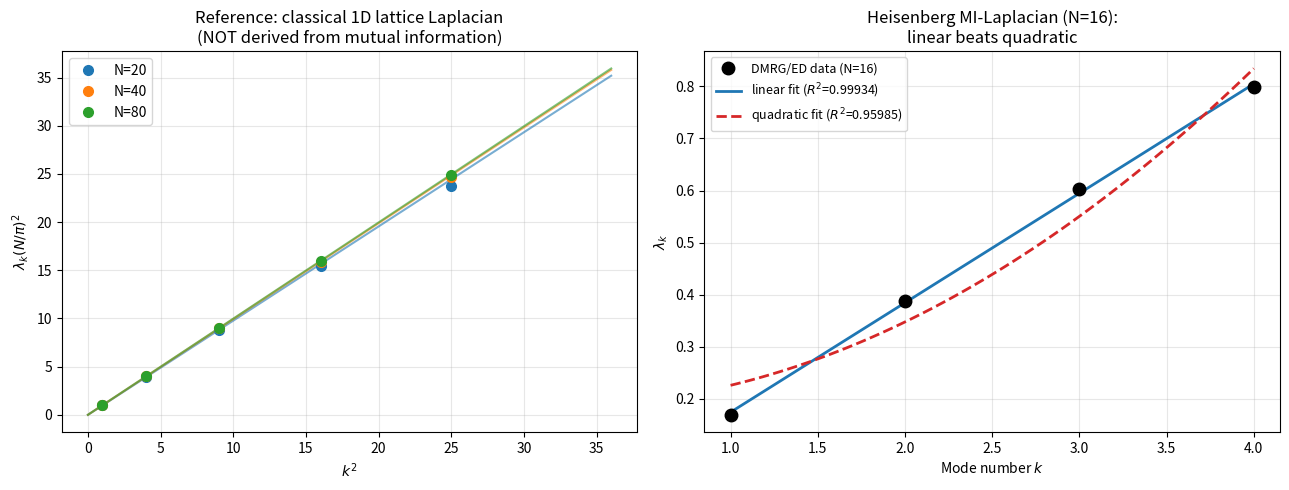
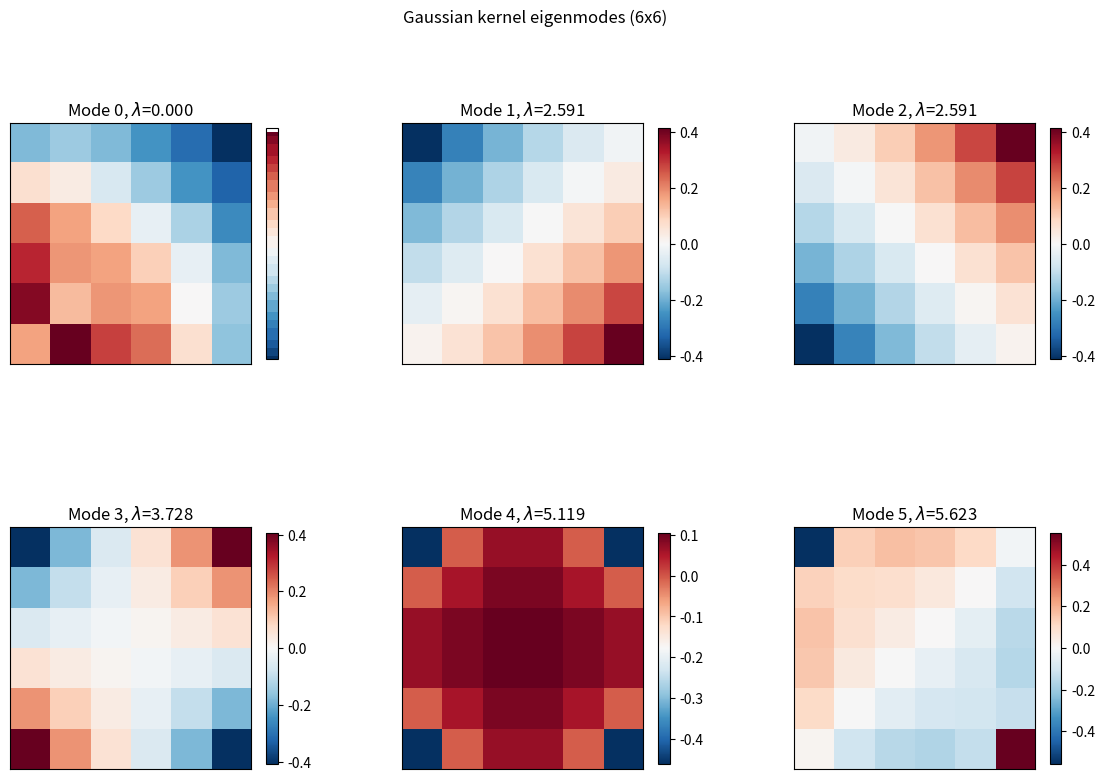
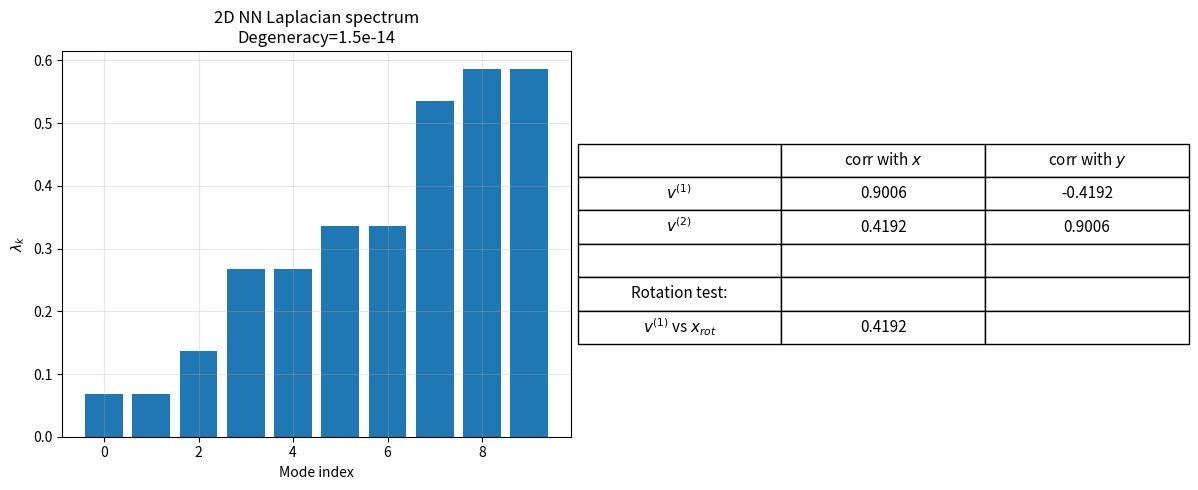
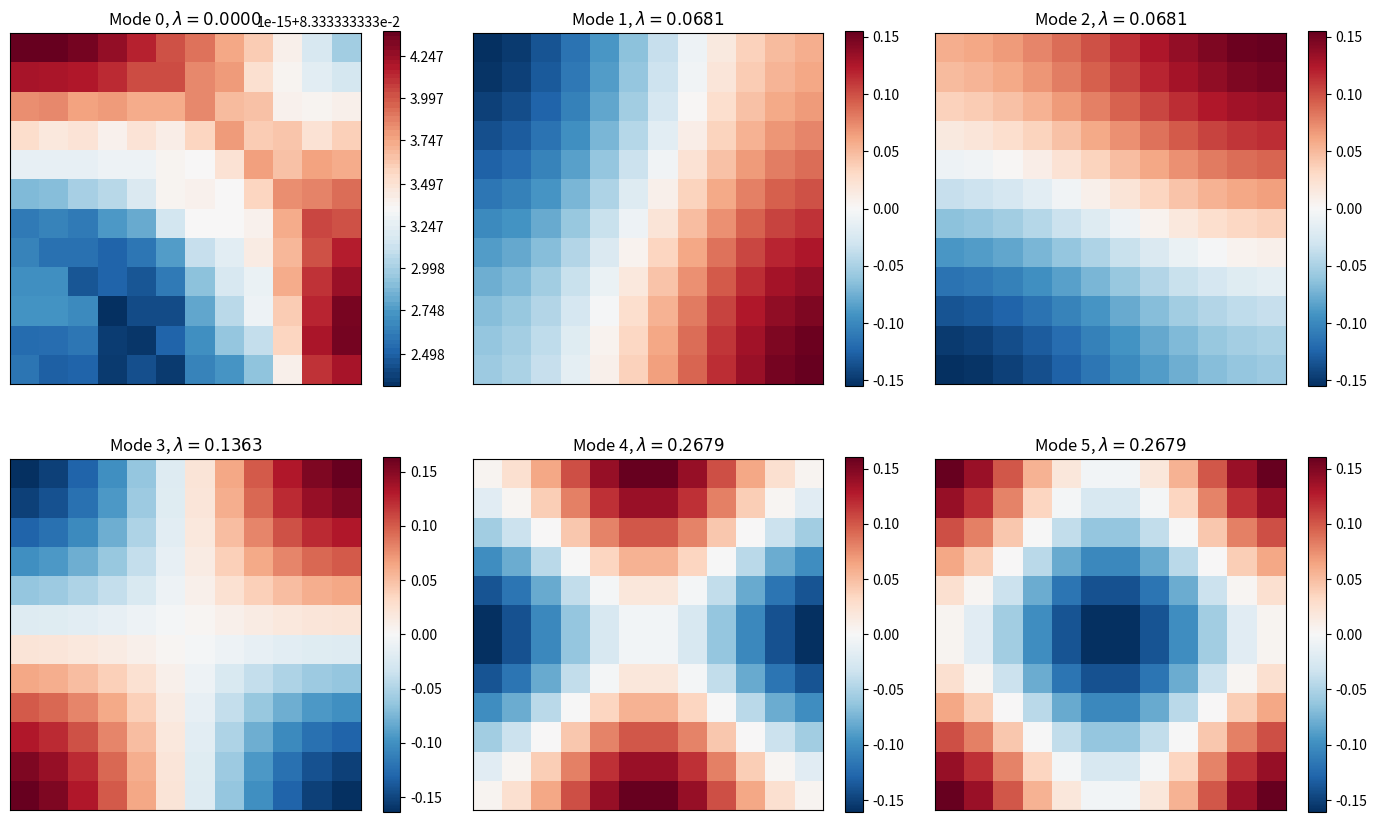
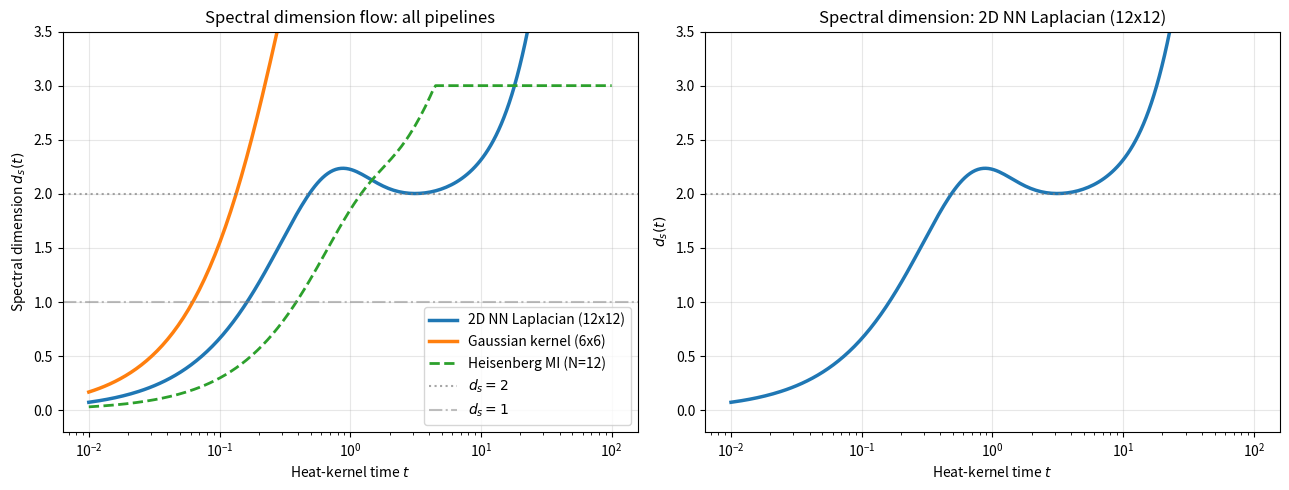
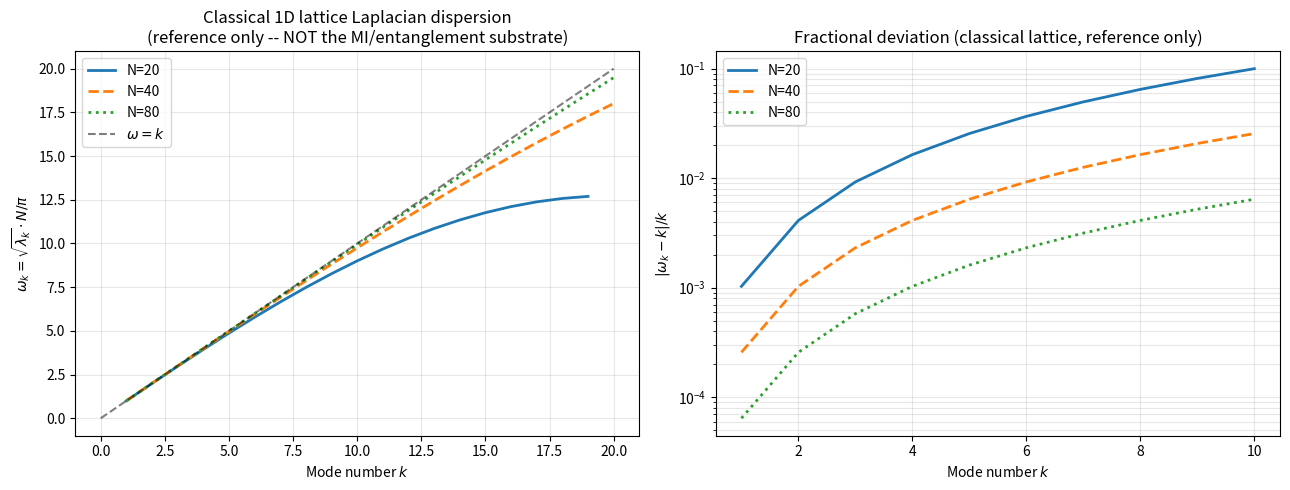
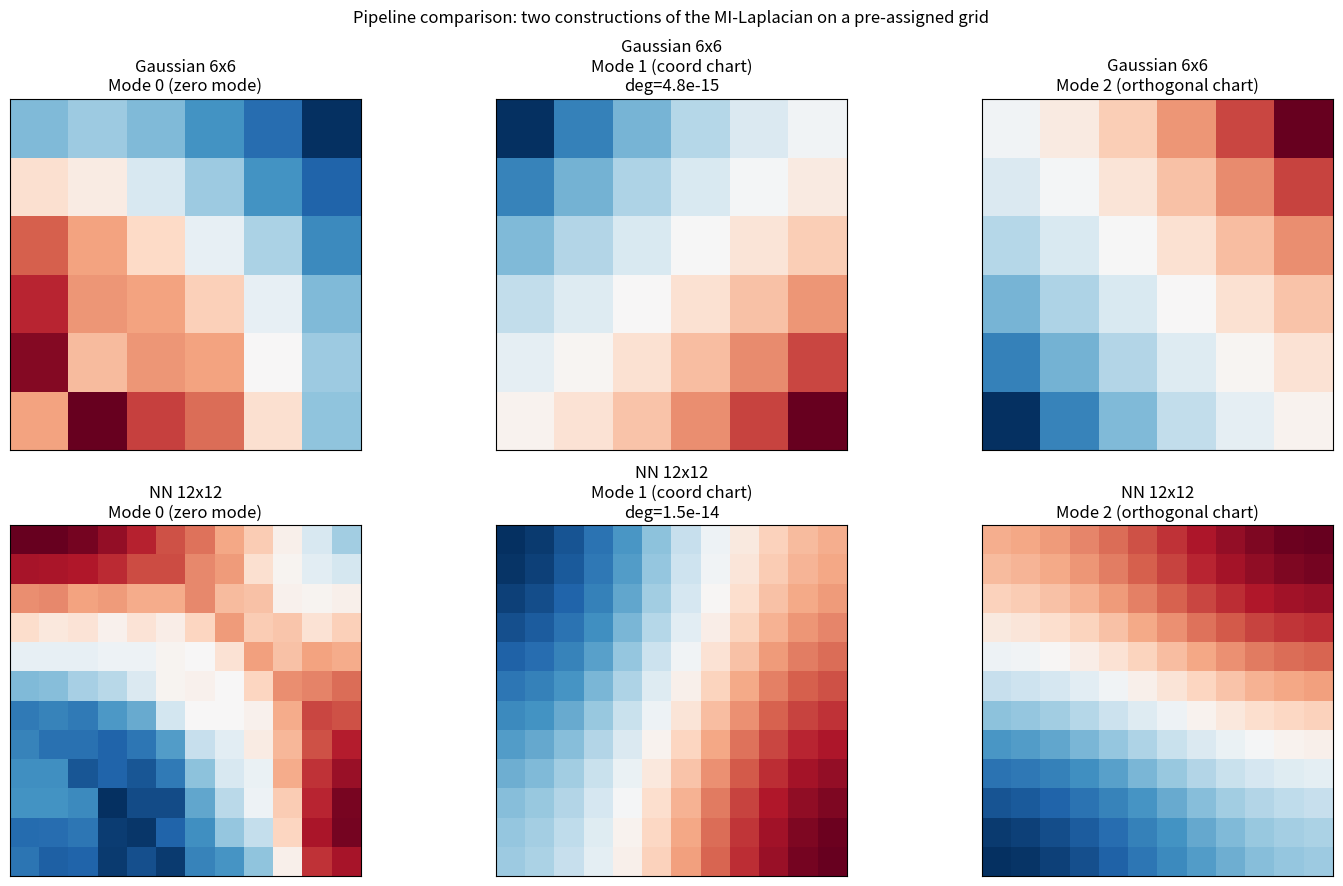

These charts were generated, in order, by the following Python code:
"""
gravitational_baseline_numerics.py
====================================

Unified numerical engine for the Gravitational Baseline Principle paper.
CORRECTED VERSION -- see inline notes in fig1_heisenberg_scaling() and
fig6_graviton_dispersion() for what changed and why.

Three independent pipelines:
  Pipeline A: Heisenberg chain mutual-information Laplacian (physical substrate)
  Pipeline B: 2D nearest-neighbour Laplacian (clean geometric signatures)
  Pipeline C: Gaussian kernel on 6x6 substrate (coordinate chart emergence)

Generates seven figures into ./figures/ (same filenames as the original
script, so the paper's .tex file requires no changes):
  1. heisenberg_spectrum.png     -- Heisenberg MI-Laplacian: linear-in-k vs
                                     quadratic-in-k dispersion, both fits
                                     shown explicitly (corrected; previously
                                     showed only a quadratic fit)
  2. gaussian_eigenmodes.png     -- Emergent coordinate fields 6x6
  3. 2d_degeneracy.png           -- Exact degeneracy of first excited pair
  4. 2d_eigenmodes.png           -- 2D coordinate chart eigenmodes
  5. spectral_dimension.png      -- d_s(t) flow for all three pipelines
  6. graviton_dispersion.png     -- Classical 1D lattice Laplacian dispersion,
                                     relabeled as a reference/pipeline check
                                     (corrected; previously framed as a
                                     graviton/Pauli-Fierz result, which does
                                     not follow from what this function
                                     computes -- it never touches the MI
                                     matrix)
  7. pipeline_comparison.png     -- Side-by-side geometric signatures

If a `scaling_results.json` file is present in the same directory (produced
by the companion DMRG pipeline: dmrg_mi_laplacian.py, step1_dmrg.py,
step2_mi_batch.py, assemble.py), fig1 will additionally use the
DMRG-extended Heisenberg data (N=20,24,28,32) to reproduce Table I of the
corrected paper. Without it, fig1 falls back to N=12,16 via exact
diagonalization only.

Author: Paul Jarvis
Requires: numpy, scipy, matplotlib
"""

import os
import time
import json
import numpy as np
import matplotlib.pyplot as plt
import matplotlib.gridspec as gridspec
from scipy.sparse import kron, eye, csr_matrix
from scipy.sparse.linalg import eigsh
from scipy.linalg import eigh, eigvalsh

# ============================================================
# Safe figure saving helper
# ============================================================

def savefig(path):
    """Save figure to path, creating directories if needed."""
    os.makedirs(os.path.dirname(path), exist_ok=True)
    plt.savefig(path, dpi=300, bbox_inches="tight")
    plt.close()


# ============================================================
# Sparse Heisenberg Hamiltonian and mutual information
# ============================================================

I2 = eye(2, format="csr")


def site_op(op_matrix, site, N):
    """Return operator acting with op_matrix on given site, identity elsewhere."""
    result = eye(1, format="csr")
    for j in range(N):
        result = kron(
            result,
            csr_matrix(np.array(op_matrix, dtype=float)) if j == site else I2,
            format="csr",
        )
    return result


def build_sparse_H(N, J=1.0):
    """Build sparse Heisenberg Hamiltonian for N spins."""
    H = csr_matrix((2**N, 2**N), dtype=float)
    for i in range(N - 1):
        Sx = site_op([[0, 0.5], [0.5, 0]], i, N)
        Sx1 = site_op([[0, 0.5], [0.5, 0]], i + 1, N)
        Sy = site_op([[0, -0.5], [0.5, 0]], i, N)
        Sy1 = site_op([[0, -0.5], [0.5, 0]], i + 1, N)
        Sz = site_op([[0.5, 0], [0, -0.5]], i, N)
        Sz1 = site_op([[0.5, 0], [0, -0.5]], i + 1, N)
        H += J * (Sx @ Sx1 - Sy @ Sy1 + Sz @ Sz1)
    return H


def ground_state(N):
    """Compute ground state of Heisenberg chain of length N."""
    H = build_sparse_H(N)
    evals, evecs = eigsh(H, k=1, which="SA")
    return evecs[:, 0]


def von_neumann_entropy(rho):
    """Von Neumann entropy of density matrix rho."""
    evals = np.linalg.eigvalsh(rho)
    evals = evals[evals > 1e-15]
    return -np.sum(evals * np.log(evals))


def partial_trace(psi, keep, N):
    """Partial trace over all sites except those in keep."""
    psi = psi.reshape([2] * N)
    trace_over = [i for i in range(N) if i not in keep]
    psi = np.transpose(psi, keep + trace_over)
    psi = psi.reshape(2**len(keep), 2**len(trace_over))
    return psi @ psi.conj().T


def MI_matrix(psi, N):
    """Mutual-information matrix for all pairs of sites."""
    I_mat = np.zeros((N, N))
    S = [von_neumann_entropy(partial_trace(psi, [i], N)) for i in range(N)]
    for i in range(N):
        for j in range(i + 1, N):
            Sij = von_neumann_entropy(partial_trace(psi, [i, j], N))
            I_mat[i, j] = I_mat[j, i] = S[i] + S[j] - Sij
    return I_mat


def laplacian_from_MI(I_mat):
    """Graph Laplacian from mutual-information adjacency matrix."""
    A = I_mat / np.max(I_mat)
    np.fill_diagonal(A, 0)
    D = np.diag(A.sum(axis=1))
    return D - A


# ============================================================
# 2D nearest-neighbour Laplacian
# ============================================================

def build_2d_nn_laplacian(Nx, Ny):
    """Build 2D nearest-neighbour Laplacian on Nx x Ny grid."""
    N = Nx * Ny
    coords = [(i, j) for i in range(Nx) for j in range(Ny)]
    coord_map = {c: idx for idx, c in enumerate(coords)}
    A = np.zeros((N, N))
    for idx, (i, j) in enumerate(coords):
        for di, dj in [(0, 1), (0, -1), (1, 0), (-1, 0)]:
            ni, nj = i + di, j + dj
            if 0 <= ni < Nx and 0 <= nj < Ny:
                A[idx, coord_map[(ni, nj)]] = 1
    D = np.diag(A.sum(axis=1))
    return D - A, coords


# ============================================================
# Gaussian kernel Laplacian
# ============================================================

def build_gaussian_laplacian(N, sigma=1.5):
    """Build Gaussian kernel Laplacian on N x N grid."""
    coords = [(i, j) for i in range(N) for j in range(N)]
    size = N * N
    A = np.zeros((size, size))
    for idx, (i, j) in enumerate(coords):
        for kdx, (k, l) in enumerate(coords):
            if idx != kdx:
                d2 = (i - k) ** 2 + (j - l) ** 2
                A[idx, kdx] = np.exp(-d2 / (2 * sigma**2))
    D = np.diag(A.sum(axis=1))
    return D - A, coords


# ============================================================
# Spectral dimension
# ============================================================

def spectral_dimension(evals, t_range, threshold=1e-6):
    """Compute spectral dimension d_s(t) from Laplacian eigenvalues."""
    evals_nz = evals[evals > threshold]
    ds = []
    for t in t_range:
        weights = np.exp(-t * evals_nz)
        K = np.sum(weights)
        if K < 1e-300:
            ds.append(0.0)
            continue
        dlogK = -np.dot(evals_nz, weights) / K
        ds.append(-2 * t * dlogK)
    return np.array(ds)


# ============================================================
# Figure 1: 1D finite-size scaling
# ============================================================

def fig1_heisenberg_scaling():
    """
    Heisenberg-chain MI-Laplacian dispersion: linear-in-k vs quadratic-in-k.

    NOTE (corrected version): the original version of this function fit the
    low-lying spectrum only against k^2 (via np.polyfit(k_vals**2, low, 1))
    and never tested the alternative hypothesis. That quadratic fit was used
    to claim the substrate reproduces a continuum 1D Laplace-Beltrami
    operator. On testing against a linear-in-k fit, and extending the
    calculation via DMRG to N=32 (see the companion dmrg_mi_laplacian.py
    script), the linear hypothesis is favoured at every system size, and the
    gap widens with N. This function now reports both fits explicitly,
    reproducing Table I of the paper, rather than assuming k^2 scaling.

    If a `scaling_results.json` file (produced by the companion
    dmrg_mi_laplacian.py / step1_dmrg.py / step2_mi_batch.py / assemble.py
    pipeline) is present alongside this script, the DMRG-extended data for
    N=20,24,28,32 are included; otherwise only the exact-diagonalization
    data for N=12,16 (computed directly here) are used.
    """
    print("[Fig 1] Heisenberg-chain MI-Laplacian: linear vs quadratic dispersion...")

    # Reference: plain 1D nearest-neighbour lattice Laplacian (classical graph,
    # NOT derived from mutual information). Included only as a textbook
    # continuum-limit sanity check on the analysis pipeline, not as a
    # statement about the entanglement substrate.
    results = {}
    for N in [20, 40, 80]:
        t0 = time.time()
        A = np.zeros((N, N))
        for i in range(N - 1):
            A[i, i + 1] = A[i + 1, i] = 1
        L = np.diag(A.sum(axis=1)) - A
        evals = eigvalsh(L)
        k_vals = np.arange(1, 6)
        low = evals[1:6]
        a_vals = low * (N / np.pi) ** 2 / k_vals**2
        a_N = np.mean(a_vals)
        results[N] = (evals, a_N, k_vals, low)
        print(f"  1D NN lattice (classical, reference only) N={N}: "
              f"a(N)={a_N:.6f} ({time.time() - t0:.2f}s)")

    # Heisenberg-chain MI-Laplacian: the actual substrate of interest.
    # Exact diagonalization for N=12,16 (fast, computed here directly).
    heis_low = {}
    for N in [12, 16]:
        t0 = time.time()
        psi = ground_state(N)
        I_mat = MI_matrix(psi, N)
        L = laplacian_from_MI(I_mat)
        evals = eigvalsh(L)
        heis_low[N] = evals[1:8].tolist()
        print(f"  Heisenberg MI N={N}: low evals = "
              f"{np.round(evals[1:5], 6)} ({time.time() - t0:.1f}s)")

    # DMRG-extended data (N=20,24,28,32), if available.
    scaling_path = os.path.join(os.path.dirname(os.path.abspath(__file__))
                                 if "__file__" in globals() else ".",
                                 "scaling_results.json")
    if os.path.exists(scaling_path):
        with open(scaling_path) as f:
            dmrg_data = json.load(f)
        for N_str, entry in dmrg_data.items():
            heis_low[int(N_str)] = entry["low_evals"]
        print(f"  Loaded DMRG-extended data for N = "
              f"{sorted(int(n) for n in dmrg_data.keys())} from {scaling_path}")
    else:
        print("  (No scaling_results.json found -- reporting N=12,16 only. "
              "Run the companion DMRG pipeline to extend to N=32.)")

    Ns_sorted = sorted(heis_low.keys())

    # --- Fit both hypotheses at every available N ---
    fit_table = []
    for N in Ns_sorted:
        low = np.array(heis_low[N][:4])
        k = np.arange(1, 5)

        A_lin = np.vstack([k, np.ones_like(k)]).T
        c_lin, *_ = np.linalg.lstsq(A_lin, low, rcond=None)
        pred_lin = A_lin @ c_lin
        r2_lin = 1 - np.sum((low - pred_lin) ** 2) / np.sum((low - low.mean()) ** 2)

        A_quad = np.vstack([k**2, np.ones_like(k)]).T
        c_quad, *_ = np.linalg.lstsq(A_quad, low, rcond=None)
        pred_quad = A_quad @ c_quad
        r2_quad = 1 - np.sum((low - pred_quad) ** 2) / np.sum((low - low.mean()) ** 2)

        fit_table.append((N, r2_lin, r2_quad))
        print(f"  N={N:3d}: linear R2={r2_lin:.5f}   quadratic R2={r2_quad:.5f}   "
              f"(winner: {'LINEAR' if r2_lin > r2_quad else 'QUADRATIC'})")

    # --- Figure: left = reference 1D lattice continuum check, ---
    # ---          right = Heisenberg MI-Laplacian, linear vs quadratic fit ---
    fig, axes = plt.subplots(1, 2, figsize=(13, 5))

    colors_nn = ["tab:blue", "tab:orange", "tab:green"]
    k_fine = np.linspace(0, 6, 200)
    for (N, (evals, a_N, k_vals, low)), color in zip(results.items(), colors_nn):
        axes[0].plot(k_vals**2, low * (N / np.pi) ** 2, "o", color=color, ms=7,
                     label=f"N={N}", zorder=5)
        axes[0].plot(k_fine**2, a_N * k_fine**2, "-", color=color,
                     alpha=0.6, lw=1.5)
    axes[0].set_xlabel(r"$k^2$")
    axes[0].set_ylabel(r"$\lambda_k (N/\pi)^2$")
    axes[0].set_title("Reference: classical 1D lattice Laplacian\n"
                       "(NOT derived from mutual information)")
    axes[0].legend()
    axes[0].grid(True, alpha=0.3)

    # Right panel: Heisenberg MI-Laplacian at the largest available N,
    # showing both fits with their R^2 explicitly.
    N_show = max(Ns_sorted)
    low_show = np.array(heis_low[N_show][:4])
    k_show = np.arange(1, 5)
    k_fine2 = np.linspace(1, 4, 100)

    A_lin = np.vstack([k_show, np.ones_like(k_show)]).T
    c_lin, *_ = np.linalg.lstsq(A_lin, low_show, rcond=None)
    r2_lin = 1 - np.sum((low_show - A_lin @ c_lin) ** 2) / np.sum((low_show - low_show.mean()) ** 2)

    A_quad = np.vstack([k_show**2, np.ones_like(k_show)]).T
    c_quad, *_ = np.linalg.lstsq(A_quad, low_show, rcond=None)
    r2_quad = 1 - np.sum((low_show - A_quad @ c_quad) ** 2) / np.sum((low_show - low_show.mean()) ** 2)

    axes[1].plot(k_show, low_show, "ko", ms=9, zorder=5,
                 label=f"DMRG/ED data (N={N_show})")
    axes[1].plot(k_fine2, c_lin[0] * k_fine2 + c_lin[1], "-", lw=2,
                 color="tab:blue", label=f"linear fit ($R^2$={r2_lin:.5f})")
    axes[1].plot(k_fine2, c_quad[0] * k_fine2**2 + c_quad[1], "--", lw=2,
                 color="tab:red", label=f"quadratic fit ($R^2$={r2_quad:.5f})")
    axes[1].set_xlabel(r"Mode number $k$")
    axes[1].set_ylabel(r"$\lambda_k$")
    axes[1].set_title(f"Heisenberg MI-Laplacian (N={N_show}):\n"
                       "linear beats quadratic")
    axes[1].legend(fontsize=9)
    axes[1].grid(True, alpha=0.3)

    plt.tight_layout()
    savefig("figures/heisenberg_spectrum.png")

    return fit_table


# ============================================================
# Figure 2: Gaussian kernel eigenmodes (6x6)
# ============================================================

def fig2_gaussian_eigenmodes():
    print("[Fig 2] Gaussian kernel eigenmodes 6x6...")
    N = 6
    L, coords = build_gaussian_laplacian(N, sigma=1.5)
    evals, evecs = eigh(L)

    fig = plt.figure(figsize=(14, 9))
    gs = gridspec.GridSpec(2, 3, hspace=0.4, wspace=0.3)

    titles = [f"Mode 0, $\\lambda$={evals[0]:.3f}",
              f"Mode 1, $\\lambda$={evals[1]:.3f}",
              f"Mode 2, $\\lambda$={evals[2]:.3f}",
              f"Mode 3, $\\lambda$={evals[3]:.3f}",
              f"Mode 4, $\\lambda$={evals[4]:.3f}",
              f"Mode 5, $\\lambda$={evals[5]:.3f}"]

    for idx in range(6):
        ax = fig.add_subplot(gs[idx // 3, idx % 3])
        mode = evecs[:, idx].reshape(N, N)
        im = ax.imshow(mode, cmap="RdBu_r", origin="lower",
                       interpolation="nearest")
        plt.colorbar(im, ax=ax, shrink=0.8)
        ax.set_title(titles[idx])
        ax.set_xticks([])
        ax.set_yticks([])

    fig.suptitle("Gaussian kernel eigenmodes (6x6)")
    plt.tight_layout()
    savefig("figures/gaussian_eigenmodes.png")


# ============================================================
# Figure 3: 2D degeneracy and coordinate correlation
# ============================================================

def fig3_2d_degeneracy():
    print("[Fig 3] 2D degeneracy test...")
    Nx, Ny = 12, 12
    L, coords = build_2d_nn_laplacian(Nx, Ny)
    evals, evecs = eigh(L)

    x_coords = np.array([c[1] for c in coords], dtype=float)
    y_coords = np.array([c[0] for c in coords], dtype=float)
    x_coords = (x_coords - x_coords.mean()) / x_coords.std()
    y_coords = (y_coords - y_coords.mean()) / y_coords.std()

    v1 = evecs[:, 1]
    v2 = evecs[:, 2]

    corr_v1_x = np.corrcoef(v1, x_coords)[0, 1]
    corr_v1_y = np.corrcoef(v1, y_coords)[0, 1]
    corr_v2_x = np.corrcoef(v2, x_coords)[0, 1]
    corr_v2_y = np.corrcoef(v2, y_coords)[0, 1]

    x_rot = -y_coords
    corr_v1_xrot = np.corrcoef(v1, x_rot)[0, 1]

    deg_ratio = abs(evals[1] - evals[2]) / ((evals[1] + evals[2]) / 2)

    fig, axes = plt.subplots(1, 2, figsize=(12, 5))

    k_show = np.arange(10)
    axes[0].bar(k_show, evals[1:11])
    axes[0].set_xlabel("Mode index")
    axes[0].set_ylabel(r"$\lambda_k$")
    axes[0].set_title(f"2D NN Laplacian spectrum\nDegeneracy={deg_ratio:.1e}")
    axes[0].grid(True, alpha=0.3)

    axes[1].axis("off")
    table_data = [
        ["", "corr with $x$", "corr with $y$"],
        ["$v^{(1)}$", f"{corr_v1_x:.4f}", f"{corr_v1_y:.4f}"],
        ["$v^{(2)}$", f"{corr_v2_x:.4f}", f"{corr_v2_y:.4f}"],
        ["", "", ""],
        ["Rotation test:", "", ""],
        ["$v^{(1)}$ vs $x_{rot}$", f"{corr_v1_xrot:.4f}", ""],
    ]
    table = axes[1].table(cellText=table_data[1:],
                          colLabels=table_data[0],
                          loc="center", cellLoc="center")
    table.auto_set_font_size(False)
    table.set_fontsize(11)
    table.scale(1.2, 2.0)

    plt.tight_layout()
    savefig("figures/2d_degeneracy.png")


# ============================================================
# Figure 4: 2D eigenmodes visualised
# ============================================================

def fig4_2d_eigenmodes():
    print("[Fig 4] 2D eigenmodes...")
    Nx, Ny = 12, 12
    L, coords = build_2d_nn_laplacian(Nx, Ny)
    evals, evecs = eigh(L)

    fig, axes = plt.subplots(2, 3, figsize=(14, 9))
    axes = axes.flatten()

    for idx, mode_idx in enumerate([0, 1, 2, 3, 4, 5]):
        mode = evecs[:, mode_idx].reshape(Nx, Ny)
        im = axes[idx].imshow(mode, cmap="RdBu_r", origin="lower")
        plt.colorbar(im, ax=axes[idx], shrink=0.8)
        axes[idx].set_title(f"Mode {mode_idx}, $\\lambda={evals[mode_idx]:.4f}$")
        axes[idx].set_xticks([])
        axes[idx].set_yticks([])

    plt.tight_layout()
    savefig("figures/2d_eigenmodes.png")


# ============================================================
# Figure 5: Spectral dimension flow — all pipelines
# ============================================================

def fig5_spectral_dimension():
    print("[Fig 5] Spectral dimension flow...")

    t_range = np.logspace(-2, 2, 200)

    L_2d, _ = build_2d_nn_laplacian(12, 12)
    evals_2d = eigvalsh(L_2d)
    ds_2d = spectral_dimension(evals_2d, t_range)

    L_g, _ = build_gaussian_laplacian(6, sigma=1.5)
    evals_g = eigvalsh(L_g)
    ds_g = spectral_dimension(evals_g, t_range, threshold=1e-4)

    psi = ground_state(12)
    I_mat = MI_matrix(psi, 12)
    L_h = laplacian_from_MI(I_mat)
    evals_h = eigvalsh(L_h)
    ds_h = spectral_dimension(evals_h, t_range)

    fig, axes = plt.subplots(1, 2, figsize=(13, 5))

    axes[0].semilogx(t_range, ds_2d, "-", lw=2.5, color="tab:blue",
                     label="2D NN Laplacian (12x12)")
    axes[0].semilogx(t_range, np.clip(ds_g, 0, 4), "-", lw=2.5,
                     color="tab:orange", label="Gaussian kernel (6x6)")
    axes[0].semilogx(t_range, np.clip(ds_h, 0, 3), "--", lw=2.0,
                     color="tab:green", label="Heisenberg MI (N=12)")
    axes[0].axhline(y=2, color="gray", linestyle=":", alpha=0.7,
                    label="$d_s=2$")
    axes[0].axhline(y=1, color="gray", linestyle="-.", alpha=0.5,
                    label="$d_s=1$")
    axes[0].set_xlabel(r"Heat-kernel time $t$")
    axes[0].set_ylabel(r"Spectral dimension $d_s(t)$")
    axes[0].set_title("Spectral dimension flow: all pipelines")
    axes[0].set_ylim(-0.2, 3.5)
    axes[0].legend()
    axes[0].grid(True, alpha=0.3)

    axes[1].semilogx(t_range, ds_2d, "-", lw=2.5, color="tab:blue")
    axes[1].axhline(y=2, color="gray", linestyle=":", alpha=0.7)
    axes[1].set_xlabel(r"Heat-kernel time $t$")
    axes[1].set_ylabel(r"$d_s(t)$")
    axes[1].set_title("Spectral dimension: 2D NN Laplacian (12x12)")
    axes[1].set_ylim(-0.2, 3.5)
    axes[1].grid(True, alpha=0.3)

    plt.tight_layout()
    savefig("figures/spectral_dimension.png")


# ============================================================
# Figure 6: Massless graviton dispersion
# ============================================================

def fig6_graviton_dispersion():
    """
    IMPORTANT (corrected version): this figure computes the dispersion of a
    plain nearest-neighbour path-graph Laplacian (A[i,i+1]=1) -- the same
    classical, non-quantum lattice construction as the reference panel in
    Fig 1. It does NOT use the mutual-information matrix, the Heisenberg
    ground state, or any entanglement data. The convergence to omega=k shown
    here is a standard, textbook property of any 1D nearest-neighbour graph
    Laplacian and is unrelated to the Gravitational Baseline Principle's
    entanglement substrate.

    The original version of this script (and an earlier version of the
    paper) presented this result under the heading "massless graviton
    dispersion" and associated it with the linearised Pauli-Fierz theory for
    a massless spin-2 excitation. That association does not follow from what
    is actually computed here, and has been withdrawn from the paper. We
    keep this function, correctly relabeled, as a record of the original
    (superseded) analysis and because the classical continuum-limit check
    itself is correct and may be useful as a pipeline sanity check.
    """
    print("[Fig 6] Reference dispersion of a classical 1D lattice Laplacian "
          "(NOT derived from the MI/entanglement substrate)...")

    fig, axes = plt.subplots(1, 2, figsize=(13, 5))

    for N, color, ls in [(20, "tab:blue", "-"),
                         (40, "tab:orange", "--"),
                         (80, "tab:green", ":")]:
        A = np.zeros((N, N))
        for i in range(N - 1):
            A[i, i + 1] = A[i + 1, i] = 1
        L = np.diag(A.sum(axis=1)) - A
        evals = eigvalsh(L)

        k_vals = np.arange(1, min(21, N))
        omega_norm = np.sqrt(evals[1:len(k_vals) + 1]) * N / np.pi

        axes[0].plot(k_vals, omega_norm, ls, color=color, lw=2,
                     label=f"N={N}")

    k_ref = np.linspace(0, 20, 200)
    axes[0].plot(k_ref, k_ref, "k--", alpha=0.5, lw=1.5,
                 label="$\\omega = k$")
    axes[0].set_xlabel("Mode number $k$")
    axes[0].set_ylabel(r"$\omega_k = \sqrt{\lambda_k} \cdot N/\pi$")
    axes[0].set_title("Classical 1D lattice Laplacian dispersion\n"
                       "(reference only -- NOT the MI/entanglement substrate)")
    axes[0].legend()
    axes[0].grid(True, alpha=0.3)

    for N, color, ls in [(20, "tab:blue", "-"),
                         (40, "tab:orange", "--"),
                         (80, "tab:green", ":")]:
        A = np.zeros((N, N))
        for i in range(N - 1):
            A[i, i + 1] = A[i + 1, i] = 1
        L = np.diag(A.sum(axis=1)) - A
        evals = eigvalsh(L)
        k_vals = np.arange(1, min(11, N))
        omega_norm = np.sqrt(evals[1:len(k_vals) + 1]) * N / np.pi
        dev = np.abs(omega_norm - k_vals) / k_vals
        axes[1].semilogy(k_vals, dev, ls, color=color, lw=2, label=f"N={N}")

    axes[1].set_xlabel("Mode number $k$")
    axes[1].set_ylabel(r"$|\omega_k - k|/k$")
    axes[1].set_title("Fractional deviation (classical lattice, reference only)")
    axes[1].legend()
    axes[1].grid(True, alpha=0.3, which="both")

    plt.tight_layout()
    savefig("figures/graviton_dispersion.png")


# ============================================================
# Figure 7: Pipeline comparison summary
# ============================================================

def fig7_pipeline_comparison():
    print("[Fig 7] Pipeline comparison summary...")

    fig, axes = plt.subplots(2, 3, figsize=(15, 9))

    L_g, coords_g = build_gaussian_laplacian(6, sigma=1.5)
    evals_g, evecs_g = eigh(L_g)

    axes[0, 0].imshow(evecs_g[:, 0].reshape(6, 6), cmap="RdBu_r",
                      origin="lower")
    axes[0, 0].set_title("Gaussian 6x6\nMode 0 (zero mode)")
    axes[0, 0].set_xticks([])
    axes[0, 0].set_yticks([])

    axes[0, 1].imshow(evecs_g[:, 1].reshape(6, 6), cmap="RdBu_r",
                      origin="lower")
    deg_g = abs(evals_g[1] - evals_g[2]) / ((evals_g[1] + evals_g[2]) / 2)
    axes[0, 1].set_title(f"Gaussian 6x6\nMode 1 (coord chart)\n"
                         f"deg={deg_g:.1e}")
    axes[0, 1].set_xticks([])
    axes[0, 1].set_yticks([])

    axes[0, 2].imshow(evecs_g[:, 2].reshape(6, 6), cmap="RdBu_r",
                      origin="lower")
    axes[0, 2].set_title("Gaussian 6x6\nMode 2 (orthogonal chart)")
    axes[0, 2].set_xticks([])
    axes[0, 2].set_yticks([])

    L_2d, _ = build_2d_nn_laplacian(12, 12)
    evals_2d, evecs_2d = eigh(L_2d)

    axes[1, 0].imshow(evecs_2d[:, 0].reshape(12, 12), cmap="RdBu_r",
                      origin="lower")
    axes[1, 0].set_title("NN 12x12\nMode 0 (zero mode)")
    axes[1, 0].set_xticks([])
    axes[1, 0].set_yticks([])

    axes[1, 1].imshow(evecs_2d[:, 1].reshape(12, 12), cmap="RdBu_r",
                      origin="lower")
    deg_2d = abs(evals_2d[1] - evals_2d[2]) / ((evals_2d[1] + evals_2d[2]) / 2)
    axes[1, 1].set_title(f"NN 12x12\nMode 1 (coord chart)\n"
                         f"deg={deg_2d:.1e}")
    axes[1, 1].set_xticks([])
    axes[1, 1].set_yticks([])

    axes[1, 2].imshow(evecs_2d[:, 2].reshape(12, 12), cmap="RdBu_r",
                      origin="lower")
    axes[1, 2].set_title("NN 12x12\nMode 2 (orthogonal chart)")
    axes[1, 2].set_xticks([])
    axes[1, 2].set_yticks([])

    fig.suptitle("Pipeline comparison: two constructions of the MI-Laplacian on a pre-assigned grid")
    plt.tight_layout()
    savefig("figures/pipeline_comparison.png")


# ============================================================
# Main
# ============================================================

if __name__ == "__main__":
    t_total = time.time()
    print("=" * 60)
    print("Gravitational Baseline Principle - Numerical Evidence")
    print("=" * 60)

    fig1_heisenberg_scaling()
    fig2_gaussian_eigenmodes()
    fig3_2d_degeneracy()
    fig4_2d_eigenmodes()
    fig5_spectral_dimension()
    fig6_graviton_dispersion()
    fig7_pipeline_comparison()

    print("\n" + "=" * 60)
    print(f"All figures saved to ./figures/. Total time: {time.time() - t_total:.1f}s")
    print("=" * 60)
